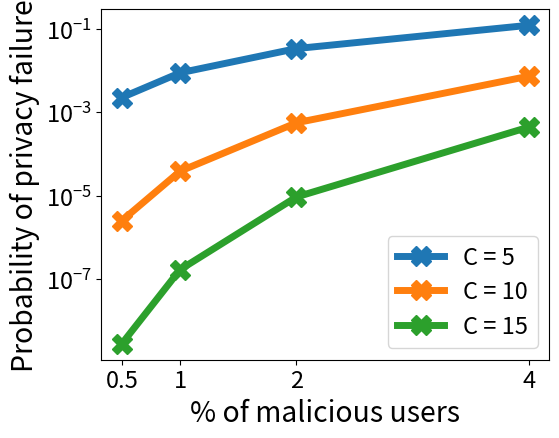

Python code for this plot: (Note: this script raises an exception after producing the figure.)
import matplotlib.pyplot as plt
import numpy as np
import math

def graph_a(f, C, m):
    p = math.exp(-f*C)
    p *= (5*math.e*f/2)**(2*C/5)
    return min(2*p*m, 1)

def graph_b(fg, C):
    p = math.exp(-(fg)*C)
    p *= (5*math.e*(fg))**(C/5)
    return p


font = {'size'   : 17}
plt.rc('font', **font)
plt.gcf().subplots_adjust(bottom=0.15)
plt.gcf().subplots_adjust(left=0.20)

graph_a_1 = []
graph_a_2 = []
graph_a_3 = []

byzantine_rates = []
for i in [0.5,1,2,4]:
    byzantine_rates.append(i)
    result = graph_a(i/100, 5, 1)
    graph_a_1.append(result)
    result = graph_a(i/100, 10, 1)
    graph_a_2.append(result)
    result = graph_a(i/100, 15, 1)
    graph_a_3.append(result)

plt.plot(byzantine_rates, graph_a_1, marker="X", markersize=15, linewidth=5)
plt.plot(byzantine_rates, graph_a_2, marker="X", markersize=15, linewidth=5)
plt.plot(byzantine_rates, graph_a_3, marker="X", markersize=15, linewidth=5)
plt.ylabel('Probability of privacy failure', fontsize='large')
plt.xlabel('% of malicious users', fontsize='large')
plt.yscale('log')

# plt.title('Probability of the MPC failing (committee size 10)')
plt.legend(["C = 5", "C = 10", "C = 15"])
plt.xticks(byzantine_rates, ('0.5', '1', '2', '4'))
plt.savefig('../graphs/committee/mpc_failure_rate.pdf', format='pdf')



# graph_b_1 = []
# graph_b_2 = []
# graph_b_3 = []
# x_vals = [0.01, 0.02, 0.03, 0.04, 0.05, 0.06, 0.07]
# for i in x_vals:
#     result = graph_b(i, 5)
#     graph_b_1.append(1 - result)
#     result = graph_b(i, 10)
#     graph_b_2.append(1 - result)
#     result = graph_b(i, 15)
#     graph_b_3.append(1 - result)
#
#
# plt.plot(x_vals, graph_b_1, marker="X", markersize=15, linewidth=5)
# plt.plot(x_vals, graph_b_2, marker="X", markersize=15, linewidth=5)
# plt.plot(x_vals, graph_b_3, marker="X", markersize=15, linewidth=5)
#
# plt.ylabel('Probability of liveness', fontsize='large')
# plt.xlabel('% malice + churn', fontsize='large')
# #plt.title('Query succes rate with malice + churn (committee size 10)')
# plt.legend(["C = 5", "C = 10", "C = 15"])
# plt.xticks(x_vals, ('1', '2', '3', '4', '5', '6', '7'))
#
# plt.savefig('../graphs/committee/mpc_success_rate.pdf', format='pdf')
